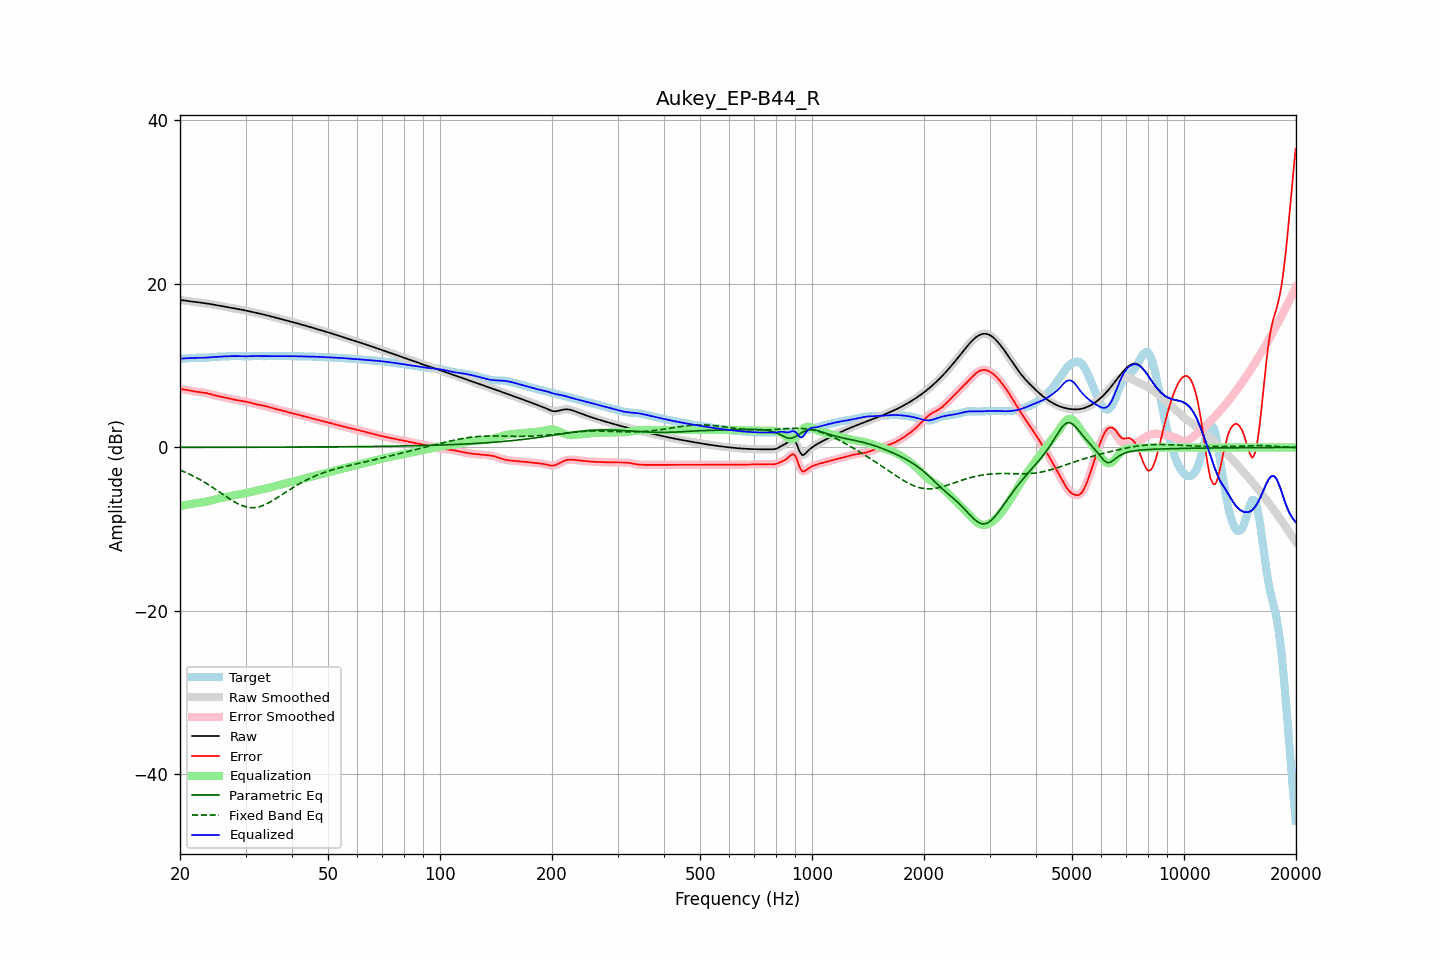

The data file committed next to this chart (first rows):
frequency, raw, error, smoothed, error_smoothed, equalization, parametric_eq, fixed_band_eq, equalized_raw, equalized_smoothed, target
20.00, 18.04, 7.17, 18.04, 7.16, -7.18, 0.01, -2.77, 10.86, 10.86, 10.87
20.20, 18.01, 7.14, 18.01, 7.14, -7.14, 0.01, -2.85, 10.87, 10.87, 10.87
20.40, 17.99, 7.11, 17.99, 7.11, -7.10, 0.01, -2.93, 10.88, 10.88, 10.88
20.61, 17.96, 7.08, 17.96, 7.08, -7.07, 0.01, -3.02, 10.89, 10.89, 10.88
20.81, 17.93, 7.04, 17.93, 7.04, -7.03, 0.01, -3.10, 10.91, 10.91, 10.89
21.02, 17.91, 7.00, 17.91, 7.00, -6.99, 0.01, -3.19, 10.92, 10.92, 10.91
21.23, 17.88, 6.96, 17.88, 6.96, -6.96, 0.01, -3.28, 10.93, 10.93, 10.92
21.44, 17.86, 6.92, 17.86, 6.92, -6.92, 0.01, -3.38, 10.94, 10.93, 10.94
21.66, 17.83, 6.88, 17.83, 6.88, -6.89, 0.01, -3.47, 10.95, 10.95, 10.95
21.87, 17.81, 6.85, 17.81, 6.85, -6.86, 0.01, -3.58, 10.95, 10.95, 10.96
22.09, 17.78, 6.82, 17.78, 6.82, -6.83, 0.01, -3.68, 10.96, 10.96, 10.97
22.31, 17.76, 6.79, 17.76, 6.79, -6.80, 0.01, -3.78, 10.96, 10.96, 10.97
22.54, 17.73, 6.77, 17.73, 6.77, -6.77, 0.01, -3.89, 10.96, 10.96, 10.96
22.76, 17.70, 6.75, 17.71, 6.75, -6.75, 0.01, -4.00, 10.96, 10.96, 10.96
22.99, 17.68, 6.73, 17.68, 6.73, -6.72, 0.01, -4.11, 10.96, 10.96, 10.95
23.22, 17.65, 6.70, 17.65, 6.70, -6.69, 0.01, -4.23, 10.97, 10.97, 10.96
23.45, 17.63, 6.66, 17.63, 6.66, -6.65, 0.01, -4.35, 10.98, 10.98, 10.96
23.69, 17.60, 6.62, 17.60, 6.62, -6.61, 0.01, -4.47, 10.99, 10.99, 10.98
23.92, 17.57, 6.57, 17.57, 6.57, -6.56, 0.01, -4.59, 11.00, 11.00, 11.00
24.16, 17.53, 6.51, 17.53, 6.51, -6.51, 0.01, -4.72, 11.02, 11.02, 11.02
24.40, 17.50, 6.46, 17.50, 6.46, -6.46, 0.02, -4.85, 11.04, 11.04, 11.04
24.65, 17.46, 6.40, 17.46, 6.40, -6.41, 0.02, -4.98, 11.05, 11.05, 11.06
24.89, 17.43, 6.35, 17.43, 6.35, -6.36, 0.02, -5.11, 11.07, 11.07, 11.08
25.14, 17.39, 6.31, 17.39, 6.31, -6.31, 0.02, -5.24, 11.08, 11.08, 11.09
25.39, 17.36, 6.26, 17.36, 6.26, -6.26, 0.02, -5.38, 11.09, 11.09, 11.09
25.65, 17.32, 6.22, 17.32, 6.22, -6.22, 0.02, -5.51, 11.10, 11.10, 11.10
25.91, 17.29, 6.18, 17.29, 6.18, -6.18, 0.02, -5.65, 11.11, 11.11, 11.11
26.16, 17.26, 6.14, 17.26, 6.14, -6.13, 0.02, -5.78, 11.12, 11.12, 11.12
26.43, 17.22, 6.09, 17.22, 6.09, -6.09, 0.02, -5.92, 11.14, 11.13, 11.13
26.69, 17.19, 6.04, 17.19, 6.05, -6.04, 0.02, -6.05, 11.14, 11.14, 11.14
26.96, 17.15, 6.00, 17.15, 6.00, -6.00, 0.02, -6.18, 11.15, 11.15, 11.16
27.23, 17.12, 5.96, 17.12, 5.96, -5.96, 0.02, -6.31, 11.16, 11.16, 11.16
27.50, 17.08, 5.91, 17.08, 5.91, -5.92, 0.02, -6.44, 11.17, 11.17, 11.17
27.77, 17.05, 5.87, 17.05, 5.87, -5.88, 0.02, -6.56, 11.17, 11.17, 11.17
28.05, 17.01, 5.84, 17.01, 5.84, -5.84, 0.02, -6.67, 11.17, 11.17, 11.18
28.33, 16.97, 5.80, 16.98, 5.80, -5.80, 0.02, -6.78, 11.17, 11.17, 11.17
28.62, 16.94, 5.77, 16.94, 5.77, -5.77, 0.02, -6.89, 11.17, 11.17, 11.17
28.90, 16.90, 5.74, 16.90, 5.74, -5.74, 0.02, -6.98, 11.16, 11.16, 11.17
29.19, 16.86, 5.71, 16.86, 5.71, -5.71, 0.02, -7.07, 11.15, 11.15, 11.16
29.48, 16.82, 5.68, 16.82, 5.68, -5.67, 0.02, -7.15, 11.15, 11.15, 11.15
29.78, 16.78, 5.64, 16.78, 5.64, -5.64, 0.02, -7.22, 11.15, 11.15, 11.14
30.08, 16.74, 5.60, 16.74, 5.60, -5.59, 0.02, -7.27, 11.15, 11.15, 11.13
30.38, 16.70, 5.56, 16.70, 5.56, -5.55, 0.02, -7.32, 11.15, 11.15, 11.14
30.68, 16.65, 5.51, 16.65, 5.51, -5.50, 0.02, -7.35, 11.16, 11.16, 11.15
30.99, 16.61, 5.45, 16.61, 5.45, -5.45, 0.02, -7.37, 11.16, 11.16, 11.16
31.30, 16.57, 5.39, 16.57, 5.39, -5.40, 0.03, -7.37, 11.17, 11.17, 11.18
31.61, 16.53, 5.33, 16.53, 5.34, -5.35, 0.03, -7.37, 11.18, 11.18, 11.19
31.93, 16.48, 5.29, 16.48, 5.29, -5.30, 0.03, -7.35, 11.18, 11.18, 11.20
32.24, 16.44, 5.25, 16.44, 5.25, -5.26, 0.03, -7.32, 11.18, 11.18, 11.19
32.57, 16.40, 5.22, 16.40, 5.22, -5.22, 0.03, -7.27, 11.18, 11.18, 11.18
32.89, 16.35, 5.19, 16.35, 5.18, -5.18, 0.03, -7.22, 11.18, 11.18, 11.17
33.22, 16.31, 5.15, 16.31, 5.15, -5.13, 0.03, -7.15, 11.17, 11.17, 11.16
33.55, 16.26, 5.10, 16.26, 5.10, -5.09, 0.03, -7.08, 11.17, 11.17, 11.15
33.89, 16.21, 5.05, 16.21, 5.05, -5.04, 0.03, -6.99, 11.17, 11.17, 11.16
34.23, 16.16, 5.00, 16.16, 5.00, -5.00, 0.03, -6.90, 11.16, 11.16, 11.16
34.57, 16.11, 4.94, 16.11, 4.94, -4.94, 0.03, -6.80, 11.16, 11.16, 11.17
34.92, 16.06, 4.88, 16.06, 4.88, -4.89, 0.03, -6.69, 11.16, 11.16, 11.17
35.27, 16.01, 4.83, 16.01, 4.83, -4.84, 0.03, -6.58, 11.17, 11.17, 11.17
35.62, 15.96, 4.78, 15.96, 4.78, -4.79, 0.03, -6.46, 11.17, 11.17, 11.17
35.97, 15.91, 4.74, 15.91, 4.74, -4.74, 0.03, -6.34, 11.17, 11.17, 11.17
... 635 more rows
